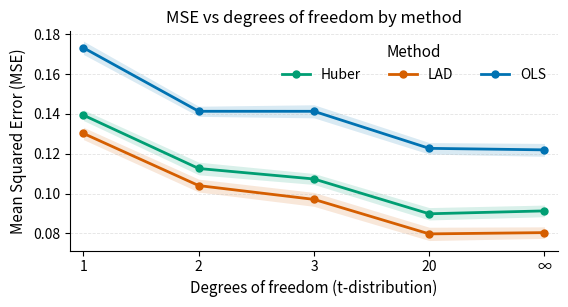

Reproduce this figure in Python.
import numpy as np
import pandas as pd
import matplotlib as mpl
import matplotlib.pyplot as plt

# =========================
# 1) 샘플 results DataFrame
# =========================
np.random.seed(0)

methods = ["OLS", "Huber", "LAD"]
dfs = [1, 2, 3, 20, np.inf]   # df=∞ 포함
n_rep = 40                    # Monte Carlo 반복 수

rows = []
for method in methods:
    for df in dfs:
        # 인위적 성능 패턴: OLS > Huber > LAD, df 작을수록(heavy-tail) penalty 큼
        base = {"OLS": 0.120, "Huber": 0.090, "LAD": 0.080}[method]
        tail_penalty = 0.050 / (df if np.isfinite(df) else 20.0)  # ∞면 약한 penalty
        mean_mse = base + tail_penalty
        # rep별 변동
        mse_vals = np.random.normal(loc=mean_mse, scale=0.010, size=n_rep)
        for rep, mse in enumerate(mse_vals, start=1):
            rows.append({"method": method, "df": df, "rep": rep, "mse": float(mse)})

results = pd.DataFrame(rows)
# print(results.head())

# ======================================
# 2) 집계: df × method별 평균/CI 계산
# ======================================
summary = (
    results
    .groupby(["method", "df"], as_index=False)
    .agg(mse_mean=("mse", "mean"),
         mse_std =("mse", "std"),
         R       =("mse", "count"))
)
summary["mse_se"] = summary["mse_std"] / np.sqrt(summary["R"].clip(lower=1))
z = 1.96
summary["ci_low"]  = summary["mse_mean"] - z * summary["mse_se"]
summary["ci_high"] = summary["mse_mean"] + z * summary["mse_se"]

# ===========================
# 3) 플롯 스타일(논문용)
# ===========================
mpl.rcParams.update({
    "figure.figsize": (5.8, 3.2),   # 4–6" x 2.5–4"
    "figure.dpi": 150,
    "savefig.dpi": 300,
    "font.size": 11,
    "axes.titlesize": 12,
    "axes.labelsize": 11,
    "xtick.labelsize": 10,
    "ytick.labelsize": 10,
    "legend.fontsize": 10,
    "axes.spines.top": False,
    "axes.spines.right": False,
    "axes.grid": False,
})

# ===========================
# 4) x축 equal spacing 세팅
# ===========================
df_order  = [1, 2, 3, 20, np.inf]
df_labels = ["1", "2", "3", "20", "∞"]
df_to_pos = {df: i for i, df in enumerate(df_order)}  # 0..4 균등 간격
summary["xpos"] = summary["df"].map(df_to_pos)

# ===========================
# 5) 색상 팔레트(색각이상 배려)
# ===========================
palette = {
    "OLS":   "#0072B2",  # Blue
    "Huber": "#009E73",  # Green
    "LAD":   "#D55E00",  # Vermillion
}
default_colors = plt.rcParams.get("axes.prop_cycle").by_key().get("color", [])
methods_sorted = sorted(summary["method"].unique())

# ===========================
# 6) 플롯
# ===========================
fig, ax = plt.subplots()

for i, method in enumerate(methods_sorted):
    sub = summary[summary["method"] == method].sort_values("xpos")
    color = palette.get(method, default_colors[i % len(default_colors)])
    # 평균 라인
    ax.plot(sub["xpos"], sub["mse_mean"],
            marker="o", linewidth=2, markersize=5,
            label=method, color=color)
    # 95% CI 밴드
    ax.fill_between(sub["xpos"], sub["ci_low"], sub["ci_high"],
                    alpha=0.15, color=color, linewidth=0)

# y축만 은은한 보조선
ax.yaxis.grid(True, which="major", linestyle="--", linewidth=0.6, alpha=0.35)

# 라벨/범례
ax.set_xticks(range(len(df_order)))
ax.set_xticklabels(df_labels)
ax.set_xlabel("Degrees of freedom (t-distribution)")
ax.set_ylabel("Mean Squared Error (MSE)")
ax.set_title("MSE vs degrees of freedom by method")
ax.legend(title="Method", frameon=False, ncol=len(methods_sorted))

ax.margins(x=0.03, y=0.05)
plt.tight_layout()
plt.show()

# 저장이 필요하면 다음 한 줄:
# plt.savefig("mse_vs_df_by_method.pdf", bbox_inches="tight")